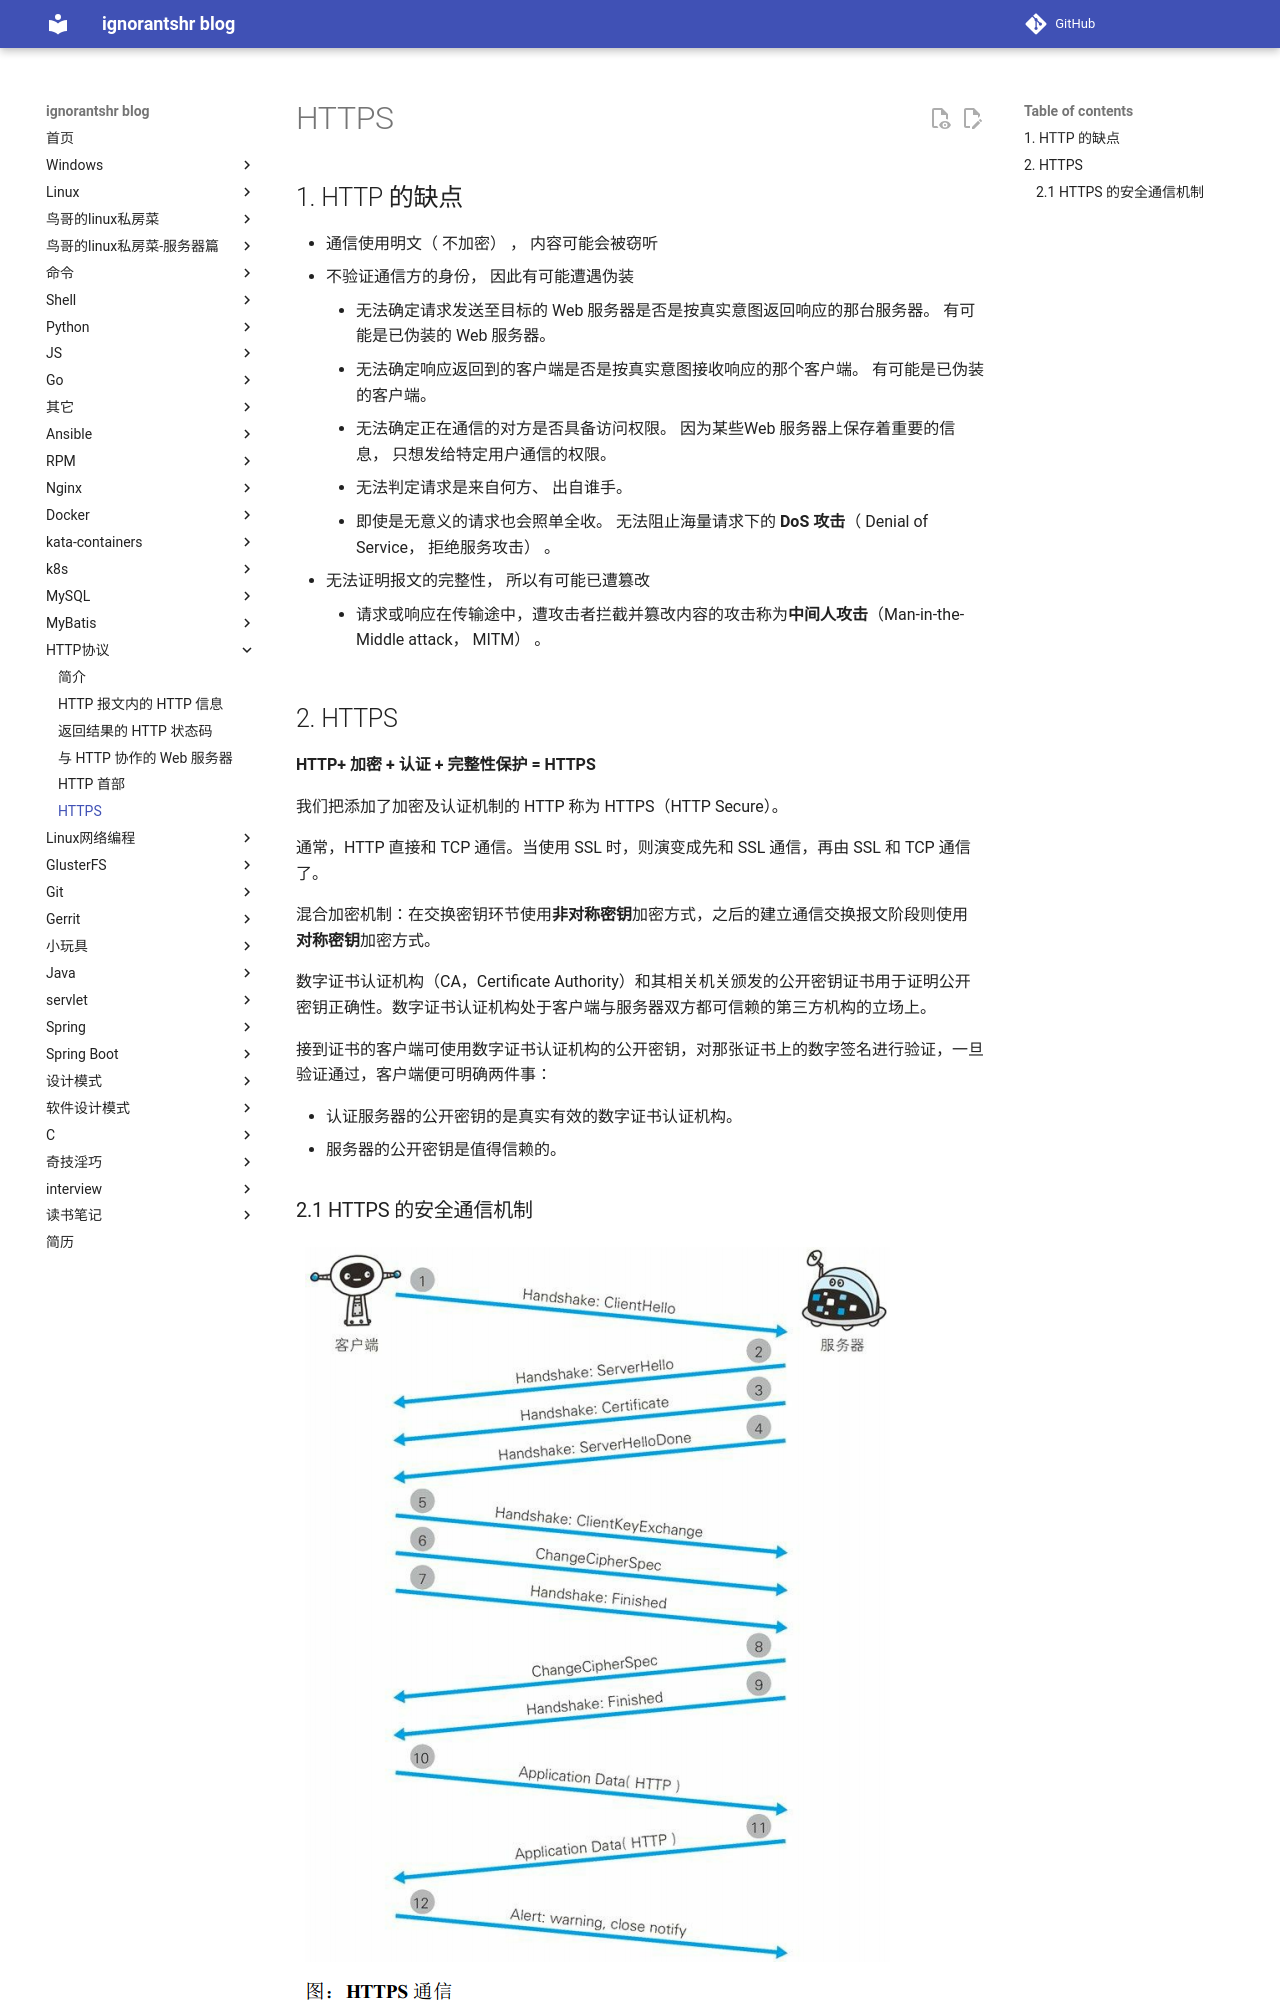

repository: ignorantshr/person-blog · page: http协议/HTTPS/index.html · generator: mkdocs

## HTTP 的缺点

- 通信使用明文（ 不加密） ， 内容可能会被窃听
- 不验证通信方的身份， 因此有可能遭遇伪装
    - 无法确定请求发送至目标的 Web 服务器是否是按真实意图返回响应的那台服务器。 有可能是已伪装的 Web 服务器。
    - 无法确定响应返回到的客户端是否是按真实意图接收响应的那个客户端。 有可能是已伪装的客户端。
    - 无法确定正在通信的对方是否具备访问权限。 因为某些Web 服务器上保存着重要的信息， 只想发给特定用户通信的权限。
    - 无法判定请求是来自何方、 出自谁手。
    - 即使是无意义的请求也会照单全收。 无法阻止海量请求下的 **DoS 攻击**（ Denial of Service， 拒绝服务攻击） 。 
- 无法证明报文的完整性， 所以有可能已遭篡改 
    - 请求或响应在传输途中，遭攻击者拦截并篡改内容的攻击称为**中间人攻击**（Man-in-the-Middle attack， MITM） 。 

## HTTPS

**HTTP+ 加密 + 认证 + 完整性保护 = HTTPS**

我们把添加了加密及认证机制的 HTTP 称为 HTTPS（HTTP Secure）。

通常，HTTP  直接和 TCP  通信。当使用 SSL  时，则演变成先和 SSL  通信，再由 SSL  和 TCP  通信了。

混合加密机制：在交换密钥环节使用**非对称密钥**加密方式，之后的建立通信交换报文阶段则使用**对称密钥**加密方式。

数字证书认证机构（CA，Certificate Authority）和其相关机关颁发的公开密钥证书用于证明公开密钥正确性。数字证书认证机构处于客户端与服务器双方都可信赖的第三方机构的立场上。

接到证书的客户端可使用数字证书认证机构的公开密钥，对那张证书上的数字签名进行验证，一旦验证通过，客户端便可明确两件事：

- 认证服务器的公开密钥的是真实有效的数字证书认证机构。
- 服务器的公开密钥是值得信赖的。
